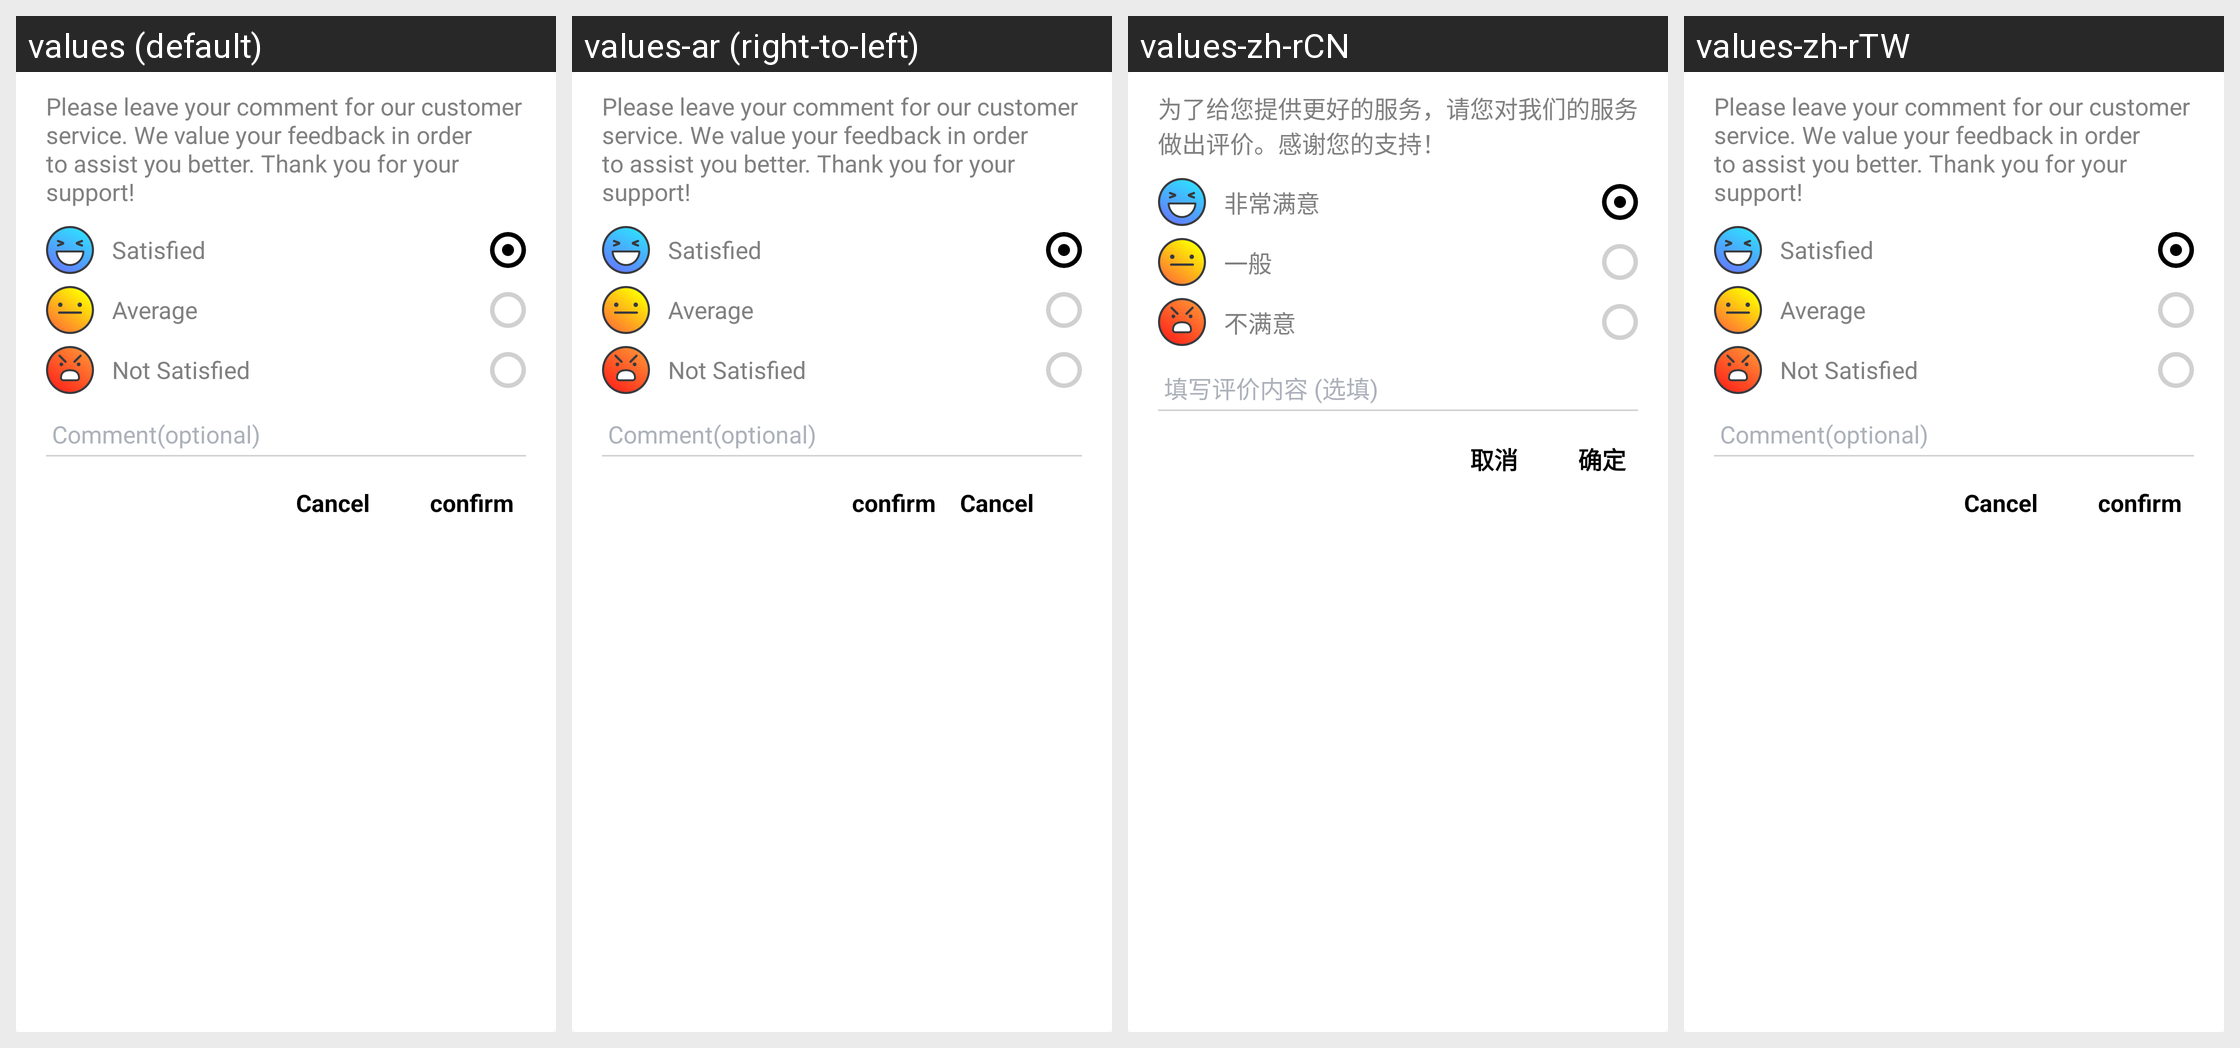

Translations of the strings shown on this Android screen, per locale in the grid:
Android screen res/layout/mq_dialog_evaluate.xml rendered under 4 locales, left to right: values (default), values-ar (right-to-left), values-zh-rCN, values-zh-rTW. Device: Nexus 5 (rendered at 1080×1920; each locale shown at half size, 540×960, under a caption strip naming it); theme AppTheme.
Other locales in the repository, not shown: values-af, values-bg, values-bn, values-bn-rBD, values-ca, values-cs, values-da, values-de, values-de-rDE, values-el, values-en-rGB, values-es, values-es-rES, values-fa, values-fi, values-fr, values-fr-rFR, values-gu, values-hi, values-hr, values-hu, values-in, values-it, values-it-rIT, values-iw, values-ja, values-ja-rJP, values-kn, values-ko, values-mr, values-ms, values-nb, values-nl, values-nl-rNL, values-pl, values-pt, values-pt-rPT, values-ro, values-ru, values-ru-rRU, values-sk, values-sr, values-sv, values-ta, values-th, values-tl, values-tr, values-uk, values-ur, values-vi, values-zh-rHK.
Strings drawn on this screen, with the default value and each locale's value (text and hints the layout hard-codes, and strings that could not be matched under every locale, appear in the picture but are not listed):

mq_evaluate_title
  values: Please leave your comment for our customer service. We value your feedback in order to assist you better. Thank you for your support!
  values-ar: Please leave your comment for our customer service. We value your feedback in order to assist you better. Thank you for your support!  [not translated; the default value is used]
  values-zh-rCN: 为了给您提供更好的服务，请您对我们的服务做出评价。感谢您的支持！
  values-zh-rTW: Please leave your comment for our customer service. We value your feedback in order to assist you better. Thank you for your support!  [not translated; the default value is used]

mq_evaluate_good
  values: Satisfied
  values-ar: Satisfied  [not translated; the default value is used]
  values-zh-rCN: 非常满意
  values-zh-rTW: Satisfied  [not translated; the default value is used]

mq_evaluate_medium
  values: Average
  values-ar: Average  [not translated; the default value is used]
  values-zh-rCN: 一般
  values-zh-rTW: Average  [not translated; the default value is used]

mq_evaluate_bad
  values: Not Satisfied
  values-ar: Not Satisfied  [not translated; the default value is used]
  values-zh-rCN: 不满意
  values-zh-rTW: Not Satisfied  [not translated; the default value is used]

mq_evaluate_hint
  values: Comment(optional)
  values-ar: Comment(optional)  [not translated; the default value is used]
  values-zh-rCN: 填写评价内容 (选填)
  values-zh-rTW: Comment(optional)  [not translated; the default value is used]

mq_cancel
  values: Cancel
  values-ar: Cancel  [not translated; the default value is used]
  values-zh-rCN: 取消
  values-zh-rTW: Cancel  [not translated; the default value is used]

mq_confirm
  values: confirm
  values-ar: confirm  [not translated; the default value is used]
  values-zh-rCN: 确定
  values-zh-rTW: confirm  [not translated; the default value is used]
